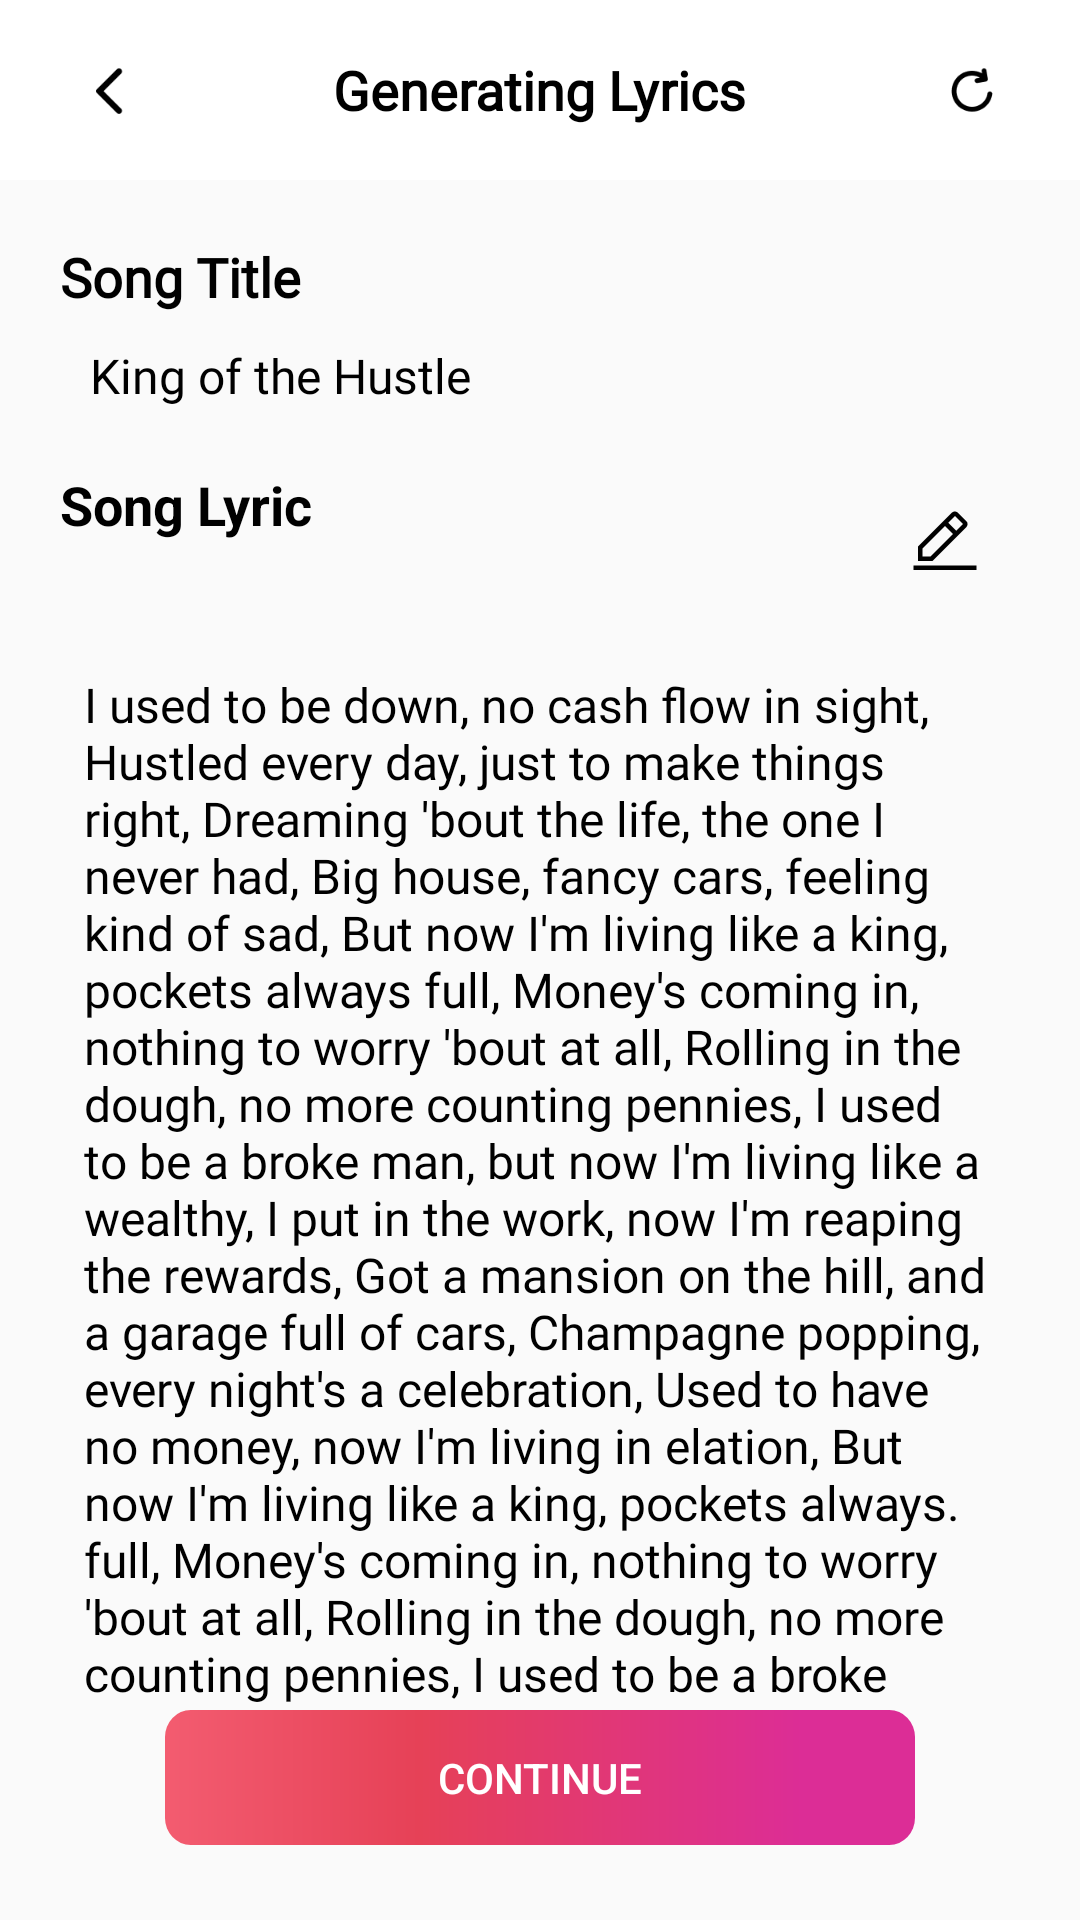

Reconstruct the res/layout file that produces this screen, plus the resources it refers to.
<!-- AndroidManifest.xml: application theme Theme.RapGenerator -->
<!-- res/layout/fragment_finish_lyric.xml -->
<?xml version="1.0" encoding="utf-8"?>
<androidx.constraintlayout.widget.ConstraintLayout xmlns:android="http://schemas.android.com/apk/res/android"
    xmlns:tools="http://schemas.android.com/tools"
    android:layout_width="match_parent"
    android:layout_height="match_parent"
    xmlns:app="http://schemas.android.com/apk/res-auto"
    tools:context=".ui.prompt.lyric.FinishLyricFragment">

    <androidx.appcompat.widget.Toolbar
        android:id="@+id/toolbar"
        android:layout_width="match_parent"
        android:layout_height="60sp"
        android:background="@color/white"
        app:layout_constraintEnd_toEndOf="parent"
        app:layout_constraintStart_toStartOf="parent"
        app:layout_constraintTop_toTopOf="parent">

        <TextView
            android:id="@+id/rap"
            android:layout_width="wrap_content"
            android:layout_height="wrap_content"
            android:layout_gravity="center_horizontal"
            android:gravity="center_vertical"
            android:text="@string/generatingLyricsString"
            android:fontFamily="@font/popins_bold"
            android:textColor="@color/black"
            android:textSize="18sp"
            android:textStyle="bold" />

        <ImageView
            android:id="@+id/backButton"
            android:layout_width="40sp"
            android:layout_height="40sp"
            android:layout_gravity="start"
            android:layout_marginEnd="16dp"
            android:background="?android:attr/selectableItemBackground"
            android:src="@drawable/btn_back" />

        <ImageView
            android:id="@+id/refresh"
            android:layout_width="40sp"
            android:layout_height="40sp"
            android:layout_gravity="end"
            android:layout_marginEnd="16dp"
            android:background="?android:attr/selectableItemBackground"
            android:src="@drawable/btn_refresh" />
    </androidx.appcompat.widget.Toolbar>

    <LinearLayout
        android:id="@+id/linear1"
        android:layout_width="match_parent"
        android:layout_height="wrap_content"
        android:layout_margin="20sp"
        android:orientation="vertical"
        app:layout_constraintEnd_toEndOf="parent"
        app:layout_constraintStart_toStartOf="parent"
        app:layout_constraintTop_toBottomOf="@+id/toolbar">

        <TextView
            android:layout_width="wrap_content"
            android:layout_height="wrap_content"
            android:text="@string/songTitleString"
            android:textStyle="bold"
            android:textSize="18sp"
            android:fontFamily="@font/popins_medium"
            android:textColor="@color/black"/>

        <TextView
            android:id="@+id/textTitle"
            android:layout_width="wrap_content"
            android:layout_height="wrap_content"
            android:layout_marginTop="10sp"
            android:layout_marginStart="10sp"
            android:fontFamily="@font/popins_medium"
            android:text="King of the Hustle"
            android:textSize="16sp"
            android:textColor="@color/black"/>
    </LinearLayout>

    <LinearLayout
        android:id="@+id/linearLayout3"
        android:layout_width="match_parent"
        android:layout_height="wrap_content"
        android:layout_margin="20sp"
        android:orientation="horizontal"
        app:layout_constraintEnd_toEndOf="parent"
        app:layout_constraintStart_toStartOf="parent"
        app:layout_constraintTop_toBottomOf="@+id/linear1">

        <TextView
            android:layout_width="wrap_content"
            android:layout_height="wrap_content"
            android:layout_weight="2"
            android:text="Song Lyric"
            android:textColor="@color/black"
            android:textSize="18sp"
            android:textStyle="bold" />

        <ImageView
            android:id="@+id/editLyric"
            android:layout_width="wrap_content"
            android:layout_height="wrap_content"
            android:layout_gravity="end"
            android:layout_weight="0"
            android:background="@drawable/bnt_edit" />
    </LinearLayout>

    <ScrollView
        android:id="@+id/scrollView2"
        android:layout_width="0dp"
        android:layout_height="0dp"
        android:layout_marginLeft="20sp"
        android:layout_marginRight="20sp"
        android:layout_marginTop="10sp"
        android:scrollbars="none"
        app:layout_constraintBottom_toTopOf="@+id/conBut"
        app:layout_constraintEnd_toEndOf="parent"
        app:layout_constraintStart_toStartOf="parent"
        app:layout_constraintTop_toBottomOf="@+id/linearLayout3">

        <TextView
            android:id="@+id/getTextArgs"
            android:layout_width="match_parent"
            android:layout_height="wrap_content"
            android:text="@string/example"
            android:textColor="@color/black"
            android:layout_gravity="top"
            android:fontFamily="@font/popins_medium"
            android:padding="8sp"
            android:gravity="top"
            android:textSize="16sp"
             />
    </ScrollView>


    <androidx.appcompat.widget.AppCompatButton
        android:id="@+id/conBut"
        android:layout_width="match_parent"
        android:layout_height="45sp"
        android:layout_marginStart="55sp"
        android:layout_marginEnd="55sp"
        android:layout_marginBottom="25sp"
        android:background="@drawable/premium_bg"
        android:elevation="0dp"
        android:text="CONTINUE"
        android:textColor="@color/white"
        app:layout_constraintBottom_toBottomOf="parent"
        app:layout_constraintEnd_toEndOf="parent"
        app:layout_constraintStart_toStartOf="parent" />

    <LinearLayout
        android:id="@+id/loadingLinearLayout"
        android:layout_width="match_parent"
        android:visibility="gone"
        android:layout_height="match_parent"
        android:elevation="5dp"
        android:orientation="vertical"
        android:background="#BBB8B8">
            <androidx.constraintlayout.widget.ConstraintLayout
                android:layout_width="match_parent"
                android:layout_height="match_parent">

                <ImageView
                    android:id="@+id/refreshImage"
                    android:layout_width="wrap_content"
                    android:layout_height="wrap_content"
                    android:layout_marginTop="324dp"
                    android:background="@drawable/loading"
                    app:layout_constraintEnd_toEndOf="parent"
                    app:layout_constraintStart_toStartOf="parent"
                    app:layout_constraintTop_toTopOf="parent" />

                <TextView
                    android:layout_width="wrap_content"
                    android:layout_height="wrap_content"
                    android:text="Refreshing"
                    android:textColor="@color/black"
                    android:textSize="25sp"
                    android:textStyle="bold"
                    app:layout_constraintEnd_toEndOf="parent"
                    app:layout_constraintStart_toStartOf="parent"
                    app:layout_constraintTop_toBottomOf="@+id/refreshImage" />
            </androidx.constraintlayout.widget.ConstraintLayout>
    </LinearLayout>

</androidx.constraintlayout.widget.ConstraintLayout>
<!-- resources referenced by this layout -->
<resources>
  <color name="black">#FF000000</color>
  <color name="white">#FFFFFFFF</color>
  <!-- drawable bnt_edit: webp bitmap (drawable, 240 bytes) -->
  <!-- drawable btn_back: webp bitmap (drawable, 176 bytes) -->
  <!-- drawable btn_refresh: webp bitmap (drawable, 248 bytes) -->
  <!-- drawable loading: vector/xml drawable (drawable, 3989 chars, omitted) -->
  <!-- drawable premium_bg (drawable) -->
  <vector xmlns:android="http://schemas.android.com/apk/res/android"
      xmlns:aapt="http://schemas.android.com/aapt"
      android:width="380dp"
      android:height="55dp"
      android:viewportWidth="380"
      android:viewportHeight="65">
    <path
        android:pathData="M13,0L367,0A13,13 0,0 1,380 13L380,52A13,13 0,0 1,367 65L13,65A13,13 0,0 1,0 52L0,13A13,13 0,0 1,13 0z">
      <aapt:attr name="android:fillColor">
        <gradient 
            android:startX="0"
            android:startY="32.5"
            android:endX="380"
            android:endY="32.5"
            android:type="linear">
          <item android:offset="0" android:color="#FFF35C70"/>
          <item android:offset="0.34" android:color="#FFE64157"/>
          <item android:offset="0.85" android:color="#FFDC2D96"/>
        </gradient>
      </aapt:attr>
    </path>
  </vector>
  <string name="example">I used to be down, no cash flow in sight, Hustled every day, just to make things right, Dreaming \'bout the life, the one I never had, Big house, fancy cars, feeling kind of sad, But now I\'m living like a king, pockets always full, Money\'s coming in, nothing to worry \'bout at all, Rolling in the dough, no more counting pennies, I used to be a broke man, but now I\'m living like a wealthy, I put in the work, now I\'m reaping the rewards, Got a mansion on the hill, and a garage full of cars, Champagne popping, every night\'s a celebration, Used to have no money, now I\'m living in elation, But now I\'m living like a king, pockets always. full, Money\'s coming in, nothing to worry \'bout at all, Rolling in the dough, no more counting pennies, I used to be a broke man,</string>
  <string name="generatingLyricsString">Generating Lyrics</string>
  <string name="songTitleString">Song Title</string>
  <style name="Theme.RapGenerator" parent="Theme.AppCompat.Light.DarkActionBar">
          
          <item name="colorPrimary">@color/purple_500</item>
          <item name="colorPrimaryVariant">@color/purple_700</item>
          <item name="colorOnPrimary">@color/white</item>
          
          <item name="colorSecondary">@color/teal_200</item>
          <item name="colorSecondaryVariant">@color/teal_700</item>
          <item name="colorOnSecondary">@color/white</item>
          
          <item name="android:statusBarColor">@color/black</item>
  
          
          <item name="windowActionBar">false</item>
          <item name="windowNoTitle">true</item>
  
          <item name="android:windowLightStatusBar">true</item>
  
      </style>
  <color name="purple_500">#FF6200EE</color>
  <color name="purple_700">#FF3700B3</color>
  <color name="teal_200">#FF03DAC5</color>
  <color name="teal_700">#FF018786</color>
</resources>
